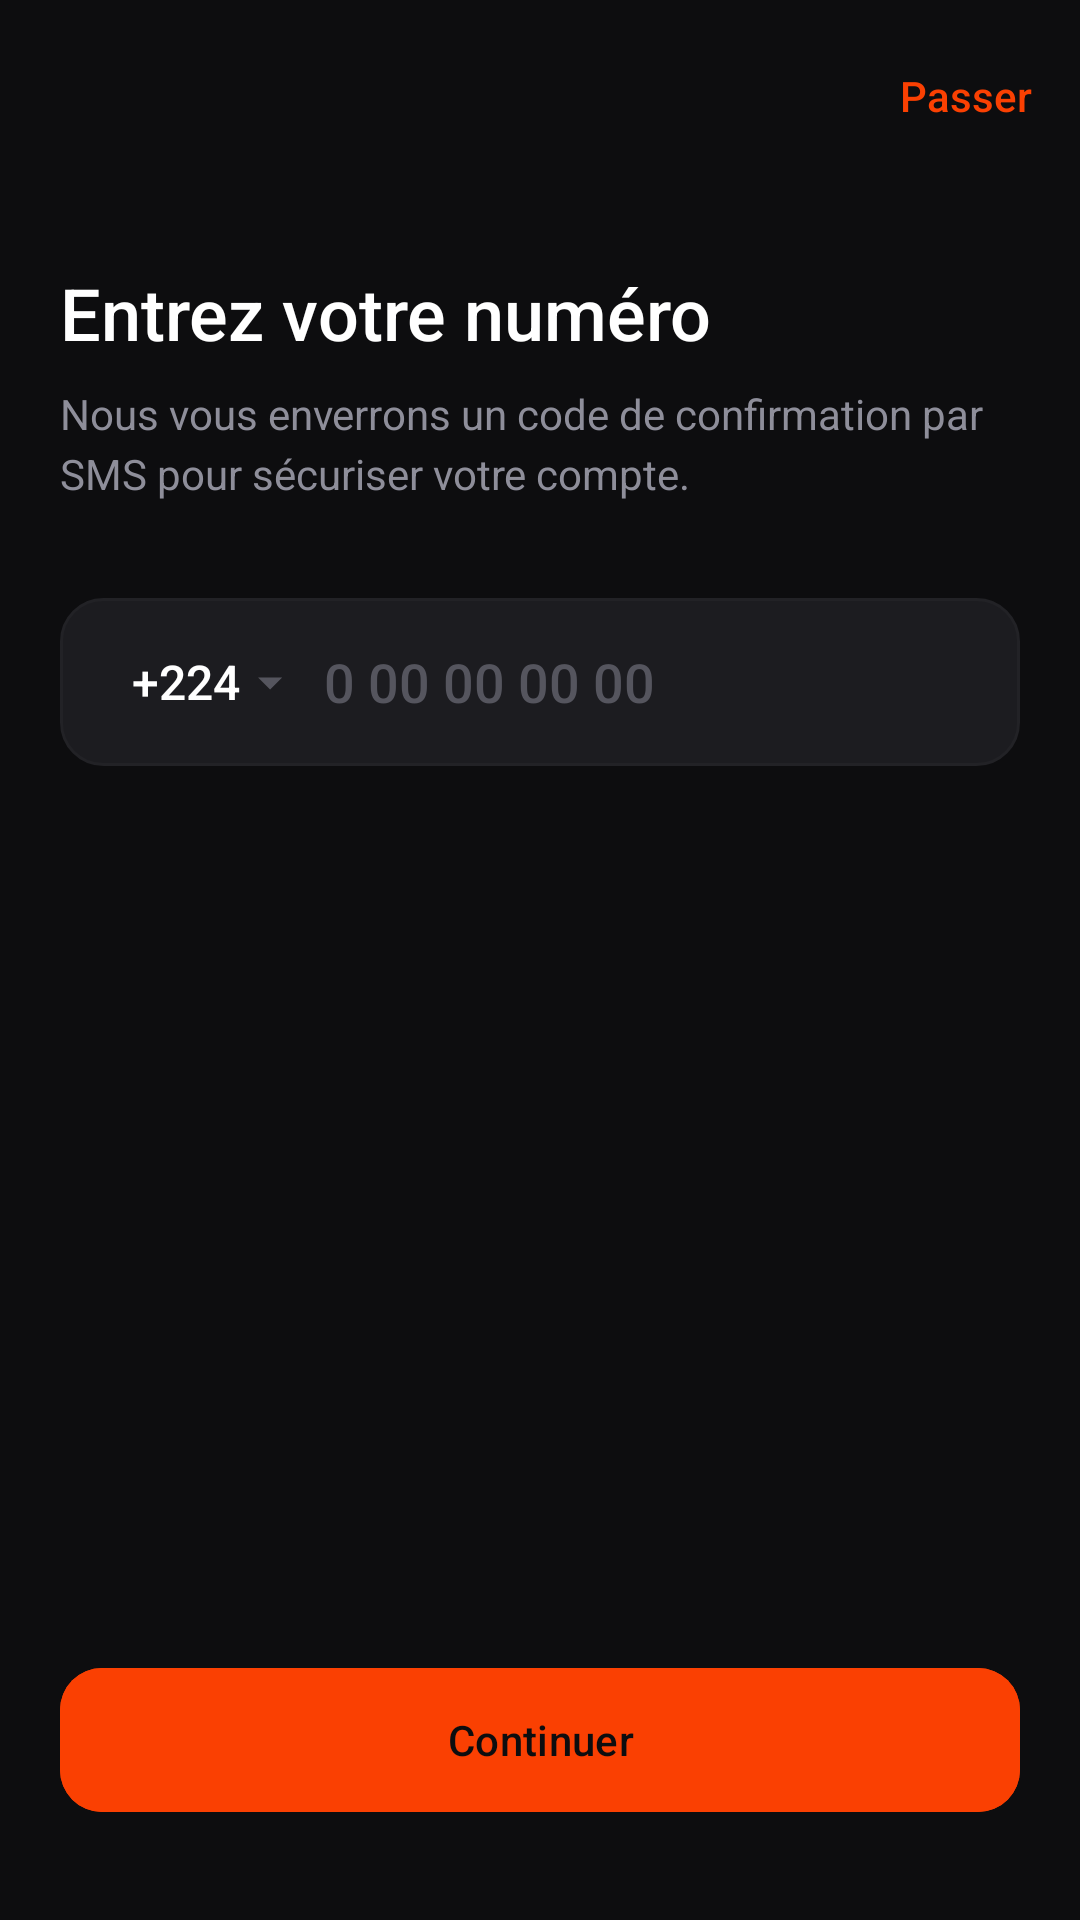

Reconstruct the res/layout file that produces this screen, plus the resources it refers to.
<!-- AndroidManifest.xml: application theme Theme.Banking -->
<!-- res/layout/activity_phone_entry.xml -->
<?xml version="1.0" encoding="utf-8"?>
<LinearLayout
    xmlns:android="http://schemas.android.com/apk/res/android"
    xmlns:app="http://schemas.android.com/apk/res-auto"
    xmlns:tools="http://schemas.android.com/tools"
    android:layout_width="match_parent"
    android:layout_height="match_parent"
    android:orientation="vertical"
    android:background="?attr/liqid_bg_primary">

    <com.google.android.material.appbar.MaterialToolbar
        android:id="@+id/toolbar"
        android:layout_width="match_parent"
        android:layout_height="?attr/actionBarSize"
        app:navigationIcon="@drawable/ic_arrow_back"
        app:navigationIconTint="@color/text_primary">

        <TextView
            android:id="@+id/btn_skip"
            android:layout_width="wrap_content"
            android:layout_height="wrap_content"
            android:layout_gravity="end"
            android:layout_marginEnd="16dp"
            android:text="Passer"
            android:textColor="?attr/liqid_accent"
            android:textSize="14sp"
            android:fontFamily="sans-serif-medium"
            android:clickable="true"
            android:focusable="true"/>

    </com.google.android.material.appbar.MaterialToolbar>

    <LinearLayout
        android:layout_width="match_parent"
        android:layout_height="match_parent"
        android:orientation="vertical"
        android:paddingHorizontal="@dimen/screen_margin"
        android:paddingTop="24dp">

        <TextView
            android:layout_width="wrap_content"
            android:layout_height="wrap_content"
            android:text="Entrez votre numéro"
            android:textColor="?attr/liqid_text_primary"
            android:textSize="24sp"
            android:fontFamily="sans-serif-medium"/>

        <TextView
            android:layout_width="wrap_content"
            android:layout_height="wrap_content"
            android:layout_marginTop="8dp"
            android:text="Nous vous enverrons un code de confirmation par SMS pour sécuriser votre compte."
            android:textColor="?attr/liqid_text_secondary"
            android:textSize="14sp"
            android:lineSpacingMultiplier="1.2"/>

        
        <LinearLayout
            android:layout_width="match_parent"
            android:layout_height="56dp"
            android:layout_marginTop="32dp"
            android:orientation="horizontal"
            android:background="@drawable/bg_input"
            android:gravity="center_vertical"
            android:paddingHorizontal="16dp">

            
            <LinearLayout
                android:id="@+id/btn_country_picker"
                android:layout_width="wrap_content"
                android:layout_height="match_parent"
                android:orientation="horizontal"
                android:gravity="center_vertical"
                android:clickable="true"
                android:focusable="true"
                android:background="?attr/selectableItemBackground">

                <TextView
                    android:id="@+id/tv_flag_emoji"
                    android:layout_width="wrap_content"
                    android:layout_height="wrap_content"
                    android:textSize="20sp"
                    tools:text="🇬🇳"/>

                <TextView
                    android:id="@+id/tv_country_code"
                    android:layout_width="wrap_content"
                    android:layout_height="wrap_content"
                    android:layout_marginStart="8dp"
                    android:text="+224"
                    android:textColor="?attr/liqid_text_primary"
                    android:textSize="16sp"
                    android:fontFamily="sans-serif-medium"
                    tools:text="+224"/>

                <ImageView
                    android:layout_width="12dp"
                    android:layout_height="12dp"
                    android:layout_marginStart="4dp"
                    android:src="@drawable/ic_arrow_down"
                    app:tint="@color/text_tertiary"/>

            </LinearLayout>

            
            <EditText
                android:id="@+id/et_phone_number"
                android:layout_width="match_parent"
                android:layout_height="match_parent"
                android:layout_marginStart="12dp"
                android:background="@null"
                android:hint="0 00 00 00 00"
                android:inputType="phone"
                android:textColor="?attr/liqid_text_primary"
                android:textColorHint="@color/text_tertiary"
                android:textSize="18sp"
                android:fontFamily="sans-serif-medium"
                android:importantForAutofill="no"/>

        </LinearLayout>

        <View
            android:layout_width="match_parent"
            android:layout_height="0dp"
            android:layout_weight="1"/>

        <com.google.android.material.button.MaterialButton
            android:id="@+id/btn_continue"
            style="@style/Widget.Banking.Button.Primary"
            android:layout_width="match_parent"
            android:layout_height="@dimen/btn_height"
            android:layout_marginBottom="32dp"
            android:text="Continuer"
            android:enabled="false"/>

    </LinearLayout>

</LinearLayout>
<!-- resources referenced by this layout -->
<resources>
  <color name="text_primary">#FFFFFF</color>
  <color name="text_tertiary">#55555E</color>
  <dimen name="btn_height">56dp</dimen>
  <dimen name="screen_margin">20dp</dimen>
  <!-- drawable bg_input (drawable) -->
  <?xml version="1.0" encoding="utf-8"?>
  <shape xmlns:android="http://schemas.android.com/apk/res/android"
      android:shape="rectangle">
      <solid android:color="@color/bg_input" />
      <corners android:radius="@dimen/btn_radius" />
      <stroke
          android:width="1dp"
          android:color="@color/divider" />
  </shape>
  <!-- drawable ic_arrow_down (drawable) -->
  <?xml version="1.0" encoding="utf-8"?>
  <vector xmlns:android="http://schemas.android.com/apk/res/android"
      android:width="24dp" android:height="24dp"
      android:viewportWidth="24" android:viewportHeight="24">
      <path android:fillColor="@android:color/white"
          android:pathData="M4,9l8,8 8,-8z"/>
  </vector>
  <style name="Widget.Banking.Button.Primary" parent="Widget.Material3.Button">
          <item name="android:backgroundTint">?attr/liqid_accent</item>
          <item name="android:textColor">@color/text_on_accent</item>
          <item name="cornerRadius">14dp</item>
          <item name="android:minHeight">56dp</item>
      </style>
  <style name="Theme.Banking" parent="Theme.Material3.Dark.NoActionBar">
          <item name="colorPrimary">@color/accent_orange</item>
          <item name="colorSurface">@color/bg_secondary</item>
          <item name="android:windowBackground">@color/bg_primary</item>
          <item name="android:statusBarColor">@color/bg_primary</item>
          <item name="android:navigationBarColor">@color/bg_primary</item>
  
          <item name="liqid_bg_primary">@color/bg_primary</item>
          <item name="liqid_bg_secondary">@color/bg_secondary</item>
          <item name="liqid_text_primary">@color/text_primary</item>
          <item name="liqid_text_secondary">@color/text_secondary</item>
          <item name="liqid_accent">@color/accent_orange</item>
          <item name="liqid_border">@color/border</item>
          <item name="liqid_card_bg">@drawable/bg_card_default</item>
          <item name="liqid_success">@color/success</item>
          <item name="liqid_error">@color/error</item>
      </style>
  <color name="bg_input">#1C1C20</color>
  <dimen name="btn_radius">14dp</dimen>
  <color name="divider">#222226</color>
  <color name="text_on_accent">#0D0D0F</color>
  <color name="accent_orange">#FA4002</color>
  <color name="bg_secondary">#17171A</color>
  <color name="bg_primary">#0D0D0F</color>
  <color name="text_secondary">#8E8E9A</color>
  <color name="border">#2C2C32</color>
  <!-- drawable bg_card_default (drawable) -->
  <?xml version="1.0" encoding="utf-8"?>
  <shape xmlns:android="http://schemas.android.com/apk/res/android"
      android:shape="rectangle">
      <corners android:radius="20dp" />
      <solid android:color="@color/bg_secondary" />
      <stroke android:width="1dp" android:color="@color/border" />
  </shape>
  <color name="success">#FF8C42</color>
  <color name="error">#FF4D6A</color>
</resources>
